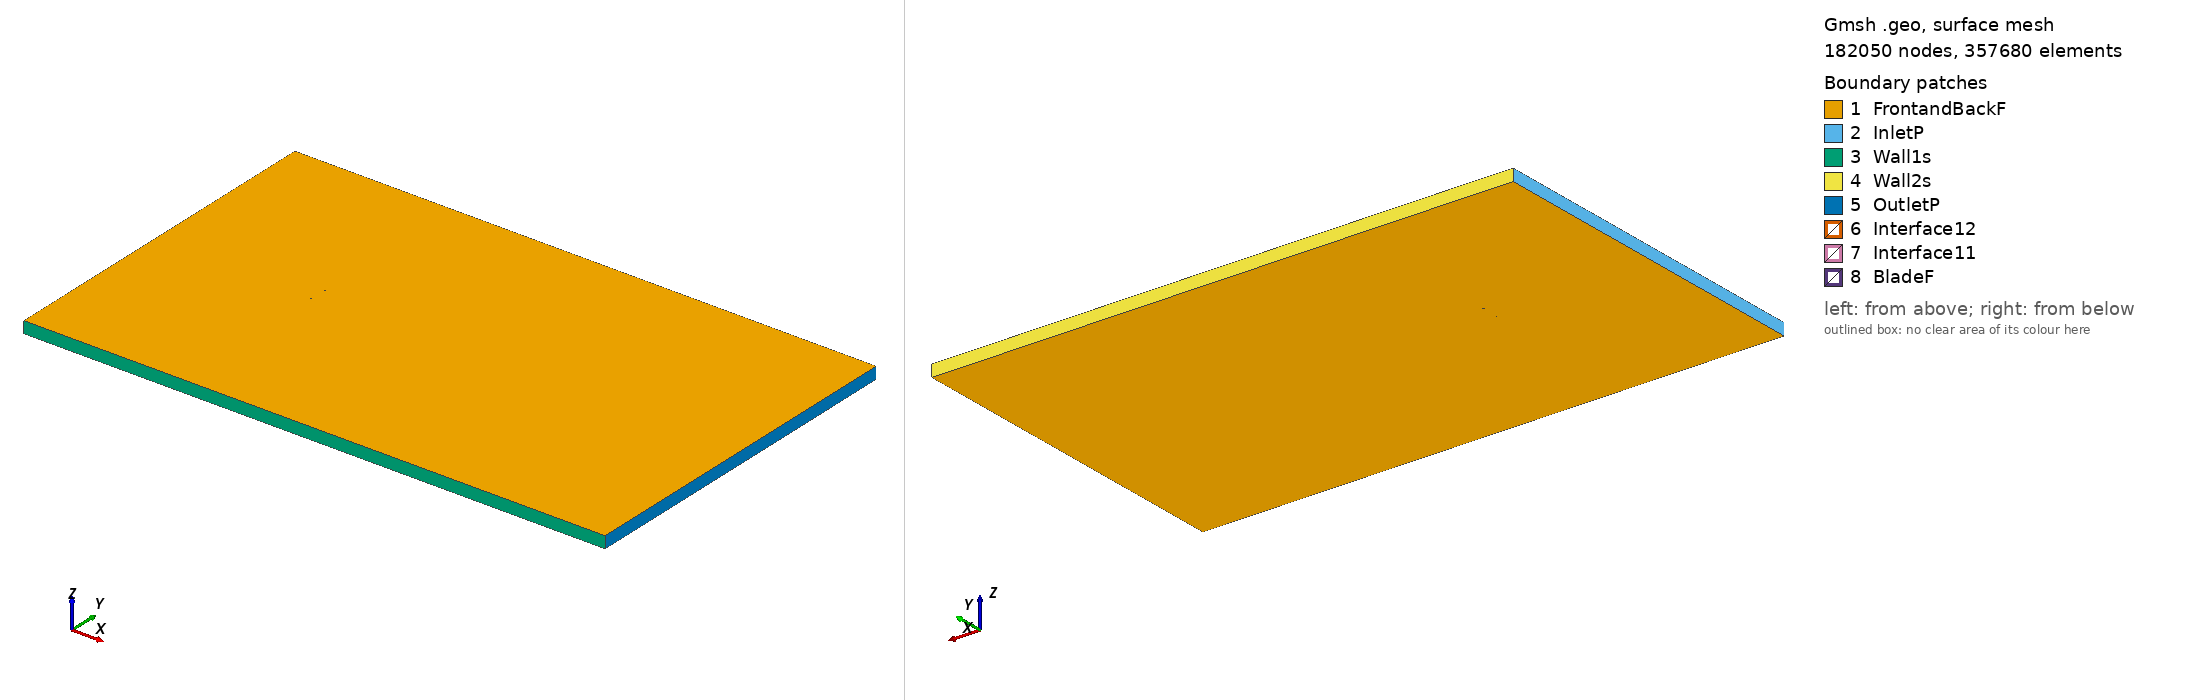

Gmsh geometry script, surface-meshed: 182050 nodes, 357680 surface elements. Boundary patches (legend numbers): 1 FrontandBackF, 2 InletP, 3 Wall1s, 4 Wall2s, 5 OutletP, 6 Interface12, 7 Interface11, 8 BladeF. Left view from above one corner, right view from below the opposite corner. Legend entries are the model's physical surfaces. The drawing asked Gmsh for element sizes between 1% and 20% of the model's largest extent; the script's own settings can give other sizes.

=== s802_tsr_4.1256_aoa_-9.5359.geo (drawn) ===
SetFactory("OpenCASCADE");

Point(1) = {0.073537, 0.748323, 0, 1.0};
Point(2) = {0.070444, 0.748590, 0, 1.0};
Point(3) = {0.065843, 0.748900, 0, 1.0};
Point(4) = {0.060561, 0.749190, 0, 1.0};
Point(5) = {0.054683, 0.749457, 0, 1.0};
Point(6) = {0.048296, 0.749690, 0, 1.0};
Point(7) = {0.041496, 0.749874, 0, 1.0};
Point(8) = {0.034378, 0.749987, 0, 1.0};
Point(9) = {0.027046, 0.750000, 0, 1.0};
Point(10) = {0.019597, 0.749876, 0, 1.0};
Point(11) = {0.012133, 0.749556, 0, 1.0};
Point(12) = {0.004699, 0.748952, 0, 1.0};
Point(13) = {-0.002730, 0.748042, 0, 1.0};
Point(14) = {-0.010131, 0.746883, 0, 1.0};
Point(15) = {-0.017429, 0.745524, 0, 1.0};
Point(16) = {-0.024551, 0.743993, 0, 1.0};
Point(17) = {-0.031423, 0.742315, 0, 1.0};
Point(18) = {-0.037975, 0.740519, 0, 1.0};
Point(19) = {-0.044139, 0.738630, 0, 1.0};
Point(20) = {-0.049853, 0.736675, 0, 1.0};
Point(21) = {-0.055060, 0.734681, 0, 1.0};
Point(22) = {-0.059705, 0.732675, 0, 1.0};
Point(23) = {-0.063746, 0.730686, 0, 1.0};
Point(24) = {-0.067140, 0.728740, 0, 1.0};
Point(25) = {-0.069862, 0.726861, 0, 1.0};
Point(26) = {-0.071890, 0.725079, 0, 1.0};
Point(27) = {-0.073221, 0.723417, 0, 1.0};
Point(28) = {-0.073884, 0.721918, 0, 1.0};
Point(29) = {-0.073964, 0.720936, 0, 1.0};
Point(30) = {-0.073899, 0.720684, 0, 1.0};
Point(31) = {-0.073148, 0.719865, 0, 1.0};
Point(32) = {-0.071517, 0.719408, 0, 1.0};
Point(33) = {-0.069035, 0.719201, 0, 1.0};
Point(34) = {-0.065742, 0.719252, 0, 1.0};
Point(35) = {-0.061672, 0.719553, 0, 1.0};
Point(36) = {-0.056863, 0.720095, 0, 1.0};
Point(37) = {-0.051366, 0.720863, 0, 1.0};
Point(38) = {-0.045234, 0.721837, 0, 1.0};
Point(39) = {-0.038534, 0.722993, 0, 1.0};
Point(40) = {-0.031343, 0.724307, 0, 1.0};
Point(41) = {-0.023741, 0.725754, 0, 1.0};
Point(42) = {-0.015824, 0.727311, 0, 1.0};
Point(43) = {-0.007685, 0.728954, 0, 1.0};
Point(44) = {0.000574, 0.730663, 0, 1.0};
Point(45) = {0.008848, 0.732425, 0, 1.0};
Point(46) = {0.017029, 0.734240, 0, 1.0};
Point(47) = {0.025024, 0.736137, 0, 1.0};
Point(48) = {0.032824, 0.738164, 0, 1.0};
Point(49) = {0.040481, 0.740236, 0, 1.0};
Point(50) = {0.047940, 0.742188, 0, 1.0};
Point(51) = {0.055058, 0.743888, 0, 1.0};
Point(52) = {0.061681, 0.745252, 0, 1.0};
Point(53) = {0.067624, 0.746214, 0, 1.0};
Point(54) = {0.072676, 0.746780, 0, 1.0};
Point(55) = {0.073781, 0.746871, 0, 1.0};
Point(56) = {-0.073537, -0.748323, 0, 1.0};
Point(57) = {-0.070444, -0.748590, 0, 1.0};
Point(58) = {-0.065843, -0.748900, 0, 1.0};
Point(59) = {-0.060561, -0.749190, 0, 1.0};
Point(60) = {-0.054683, -0.749457, 0, 1.0};
Point(61) = {-0.048296, -0.749690, 0, 1.0};
Point(62) = {-0.041496, -0.749874, 0, 1.0};
Point(63) = {-0.034378, -0.749987, 0, 1.0};
Point(64) = {-0.027046, -0.750000, 0, 1.0};
Point(65) = {-0.019597, -0.749876, 0, 1.0};
Point(66) = {-0.012133, -0.749556, 0, 1.0};
Point(67) = {-0.004699, -0.748952, 0, 1.0};
Point(68) = {0.002730, -0.748042, 0, 1.0};
Point(69) = {0.010131, -0.746883, 0, 1.0};
Point(70) = {0.017429, -0.745524, 0, 1.0};
Point(71) = {0.024551, -0.743993, 0, 1.0};
Point(72) = {0.031423, -0.742315, 0, 1.0};
Point(73) = {0.037975, -0.740519, 0, 1.0};
Point(74) = {0.044139, -0.738630, 0, 1.0};
Point(75) = {0.049853, -0.736675, 0, 1.0};
Point(76) = {0.055060, -0.734681, 0, 1.0};
Point(77) = {0.059705, -0.732675, 0, 1.0};
Point(78) = {0.063746, -0.730686, 0, 1.0};
Point(79) = {0.067140, -0.728740, 0, 1.0};
Point(80) = {0.069862, -0.726861, 0, 1.0};
Point(81) = {0.071890, -0.725079, 0, 1.0};
Point(82) = {0.073221, -0.723417, 0, 1.0};
Point(83) = {0.073884, -0.721918, 0, 1.0};
Point(84) = {0.073964, -0.720936, 0, 1.0};
Point(85) = {0.073899, -0.720684, 0, 1.0};
Point(86) = {0.073148, -0.719865, 0, 1.0};
Point(87) = {0.071517, -0.719408, 0, 1.0};
Point(88) = {0.069035, -0.719201, 0, 1.0};
Point(89) = {0.065742, -0.719252, 0, 1.0};
Point(90) = {0.061672, -0.719553, 0, 1.0};
Point(91) = {0.056863, -0.720095, 0, 1.0};
Point(92) = {0.051366, -0.720863, 0, 1.0};
Point(93) = {0.045234, -0.721837, 0, 1.0};
Point(94) = {0.038534, -0.722993, 0, 1.0};
Point(95) = {0.031343, -0.724307, 0, 1.0};
Point(96) = {0.023741, -0.725754, 0, 1.0};
Point(97) = {0.015824, -0.727311, 0, 1.0};
Point(98) = {0.007685, -0.728954, 0, 1.0};
Point(99) = {-0.000574, -0.730663, 0, 1.0};
Point(100) = {-0.008848, -0.732425, 0, 1.0};
Point(101) = {-0.017029, -0.734240, 0, 1.0};
Point(102) = {-0.025024, -0.736137, 0, 1.0};
Point(103) = {-0.032824, -0.738164, 0, 1.0};
Point(104) = {-0.040481, -0.740236, 0, 1.0};
Point(105) = {-0.047940, -0.742188, 0, 1.0};
Point(106) = {-0.055058, -0.743888, 0, 1.0};
Point(107) = {-0.061681, -0.745252, 0, 1.0};
Point(108) = {-0.067624, -0.746214, 0, 1.0};
Point(109) = {-0.072676, -0.746780, 0, 1.0};
Point(110) = {-0.073781, -0.746871, 0, 1.0};

// Lines: first blade (splines 1-4)
Spline(1) = {1:18};
Spline(2) = {18:40};
Spline(3) = {40:55};
Spline(4) = {55,1};

// Lines: second blade (splines 5-8)
Spline(5) = {56:73};
Spline(6) = {73:95};
Spline(7) = {95:110};
Spline(8) = {110,56};

// Outer domain (points 20001-4 and lines)
Point(111) = {-13.50000000, -15.00000000, 0, 1.0};
Point(112) = {-13.50000000, 15.00000000, 0, 1.0};
Point(113) = {36.00000000, 15.00000000, 0, 1.0};
Point(114) = {36.00000000, -15.00000000, 0, 1.0};
Line(11) = {111, 112};
Line(12) = {112, 113};
Line(13) = {113, 114};
Line(14) = {111, 114};

// Interface (between moving and stationary domain) (circles)
Circle(9) = {0, 0, 0, 0.80000000, 0, 2*Pi};
Circle(10) = {0, 0, 0, 0.80000000, 0, 2*Pi};

// Loops collect Lines/Splines/etc (blade1, blade2, domain, first circle)
Line Loop(1) = {1:4};
Line Loop(2) = {5:8};
Line Loop(3) = {11,12,13,-14};
Line Loop(4) = {9};

// BooleanDifference cuts out the circle/interface from the domain
Plane Surface(1) = {3};
Plane Surface(2) = {4};
BooleanDifference{ Surface{1}; Delete;}{ Surface{2}; Delete;}

// This one cuts out the blades from the inner circle/interface
Line Loop(6) = {10};
Plane Surface(5) = {6};
Plane Surface(6) = {1};
Plane Surface(7) = {2};
BooleanDifference{ Surface{5}; Delete;}{ Surface{6,7}; Delete;}

// extrude to 3rd dimension
Extrude {0, 0, 1} {Surface{1}; Surface{5}; Layers{1}; Recombine;}

// Physical Surfaces are the named boundaries (patches)
Physical Surface("Interface11") = {12};
Physical Surface("Interface12") = {10};

// sides of domain
Physical Surface("InletP") = {6};
Physical Surface("OutletP") = {9};

// top and bottom of domain
Physical Surface("Wall1s") = {7};
Physical Surface("Wall2s") = {8};

// Check FrontandBackF by ensuring there is nothing in the 3rd dimension
Physical Surface("FrontandBackF") = {1,11,5,21};
Physical Surface("BladeF") = {13:20};
Physical Volume("Turbine") = {2};
Physical Volume("Farfield") = {1};

// settings for airfoil boundary layer
Field[1] = BoundaryLayer;
Field[1].EdgesList = {1:8};
Field[1].hwall_n = 1e-3;
Field[1].thickness = 1.5e-2;
Field[1].ratio = 1.05;
Field[1].Quads = 1;
BoundaryLayer Field = 1;

// control points for mesh (blade and interface)
// floor((arc length / 1.5mm)/ 6) -> Transfinite Line
Transfinite Line {1,2,3,5,6,7} = 33 Using Progression 1;
Transfinite Line {4,8} = 2 Using Progression 1;
Transfinite Line {9, 15} = 800 Using Progression 1;

// For more information on gmsh syntax, visit http://gmsh.info/doc/texinfo/gmsh.html
